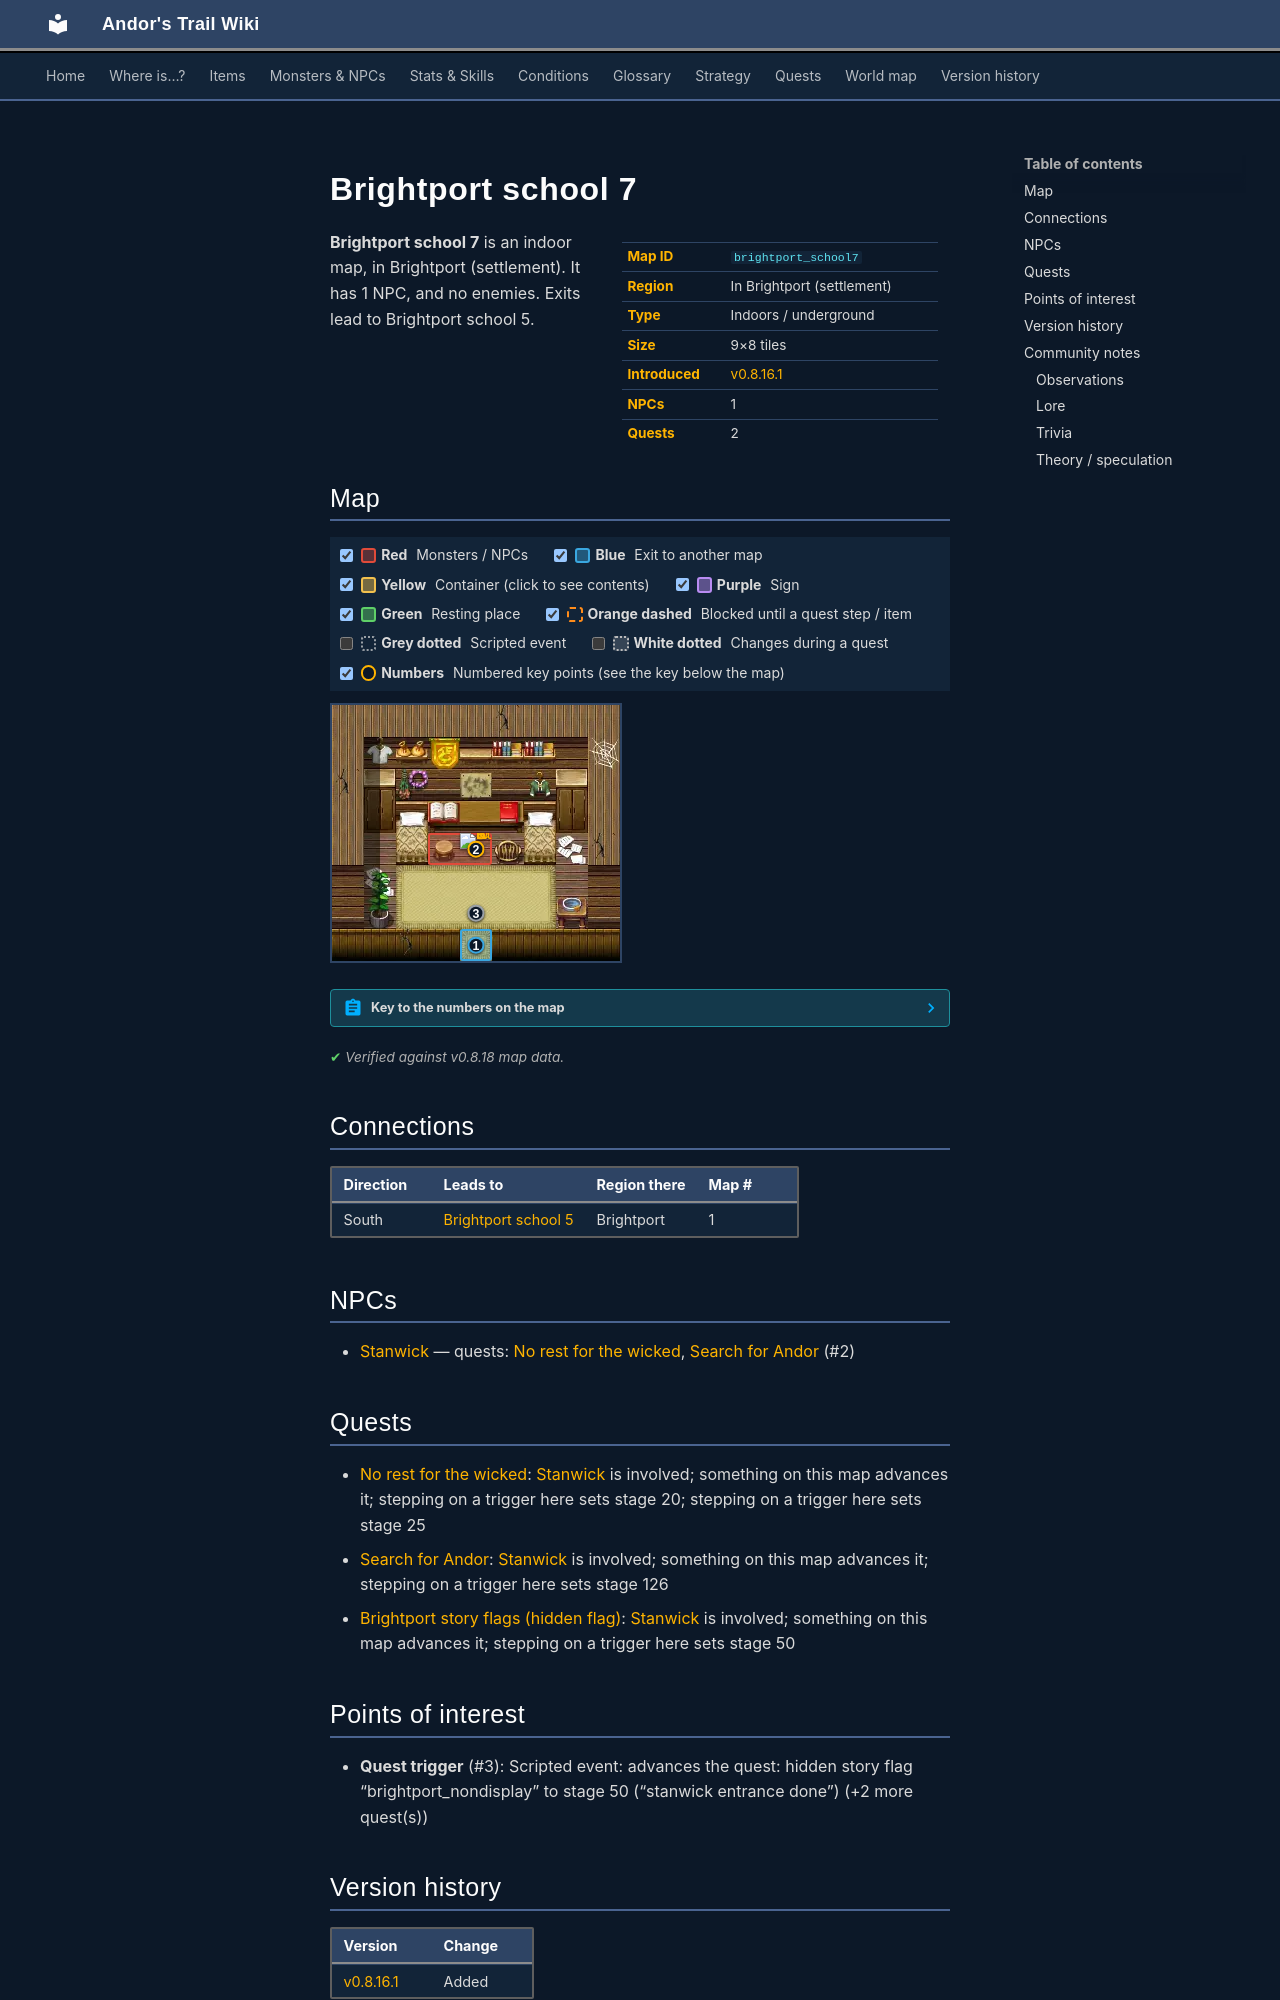

repository: asdfghjkl628/Andor-s-Trail-Wikiiii · page: maps/brightport_school7/index.html · generator: mkdocs

---
description: "Brightport school 7 is an indoor location in Andor's Trail, in Brightport (settlement). NPCs: Stanwick. Exits to Brightport school 5."
---

# Brightport school 7

<div class="infobox" markdown>

| | |
|---|---|
| **Map ID** | `brightport_school7` |
| **Region** | In Brightport (settlement) |
| **Type** | Indoors / underground |
| **Size** | 9×8 tiles |
| **Introduced** | [v0.8.16.1](../versions/0.8.16.1.md) |
| **NPCs** | 1 |
| **Quests** | 2 |

</div>

**Brightport school 7** is an indoor map, in Brightport (settlement). It has 1 NPC, and no enemies. Exits lead to Brightport school 5.

## Map

<div class="map-legend" markdown="0"><label class="lg"><input type="checkbox" data-t="spawn" checked><span class="sw sw-spawn"></span><b>Red</b>&nbsp;Monsters / NPCs</label><label class="lg"><input type="checkbox" data-t="mapchange" checked><span class="sw sw-mapchange"></span><b>Blue</b>&nbsp;Exit to another map</label><label class="lg"><input type="checkbox" data-t="container" checked><span class="sw sw-container"></span><b>Yellow</b>&nbsp;Container (click to see contents)</label><label class="lg"><input type="checkbox" data-t="sign" checked><span class="sw sw-sign"></span><b>Purple</b>&nbsp;Sign</label><label class="lg"><input type="checkbox" data-t="rest" checked><span class="sw sw-rest"></span><b>Green</b>&nbsp;Resting place</label><label class="lg"><input type="checkbox" data-t="key" checked><span class="sw sw-key"></span><b>Orange dashed</b>&nbsp;Blocked until a quest step / item</label><label class="lg"><input type="checkbox" data-t="script"><span class="sw sw-script"></span><b>Grey dotted</b>&nbsp;Scripted event</label><label class="lg"><input type="checkbox" data-t="replace"><span class="sw sw-replace"></span><b>White dotted</b>&nbsp;Changes during a quest</label><label class="lg"><input type="checkbox" data-t="pin" checked><span class="sw sw-pin"></span><b>Numbers</b>&nbsp;Numbered key points (see the key below the map)</label></div>

<div class="map-wrap hide-script hide-replace" markdown="0"><img src="../../assets/maps/brightport_school7.webp" alt="Map of Brightport school 7" width="288" height="256" loading="lazy"><a id="place-entrance" class="mo mo-mapchange" href="../brightport_school5/#place-dorm1" title="Exit to Brightport school 5" style="left:44.444%;top:87.500%;width:11.111%;height:12.500%"></a><a class="mo mo-script" href="../../quests/brightport_nondisplay/#stage-50" title="Scripted event: advances the quest: hidden story flag “brightport_nondisplay” to stage 50 (“stanwick entrance done”) (+2 more quest(s))" style="left:33.333%;top:75.000%;width:33.333%;height:12.500%"></a><span class="mo mo-spawn" title="Spawns: Stanwick" style="left:33.333%;top:50.000%;width:22.222%;height:12.500%"></span><a class="mob" href="../../monsters/brightportnpc/" title="Stanwick" style="left:44.444%;top:50.000%;width:11.111%;height:12.500%"><img src="../../assets/icons/monsters/monsters_ld_edit_20.png" alt="Stanwick"></a><a class="pin pin-exit" href="#key-1" style="left:50.000%;top:93.750%" title="Exit (south): to [Brightport school 5](brightport_school5.md)">1</a><a id="pin-npc-brightportnpc" class="pin pin-npc" href="#key-2" style="left:50.000%;top:56.250%" title="[Stanwick](../../monsters/brightportnpc.md): 2 quests">2</a><a class="pin pin-script" href="#key-3" style="left:50.000%;top:81.250%" title="Quest trigger: Scripted event: advances the quest: hidden story flag “brightport_nondisplay” to stage 50 (“stanwick entrance done”) (+2 more quest(s))">3</a></div>

??? abstract "Key to the numbers on the map"

    | # | What | Details |
    |---|---|---|
    | <span id="key-1"></span>1 | Exit (south) | to [Brightport school 5](brightport_school5.md) |
    | <span id="key-2"></span>2 | [Stanwick](../monsters/brightportnpc.md) | 2 quests |
    | <span id="key-3"></span>3 | Quest trigger | Scripted event: advances the quest: hidden story flag “brightport_nondisplay” to stage 50 (“stanwick entrance done”) (+2 more quest(s)) |


<p class="verified">Verified against v0.8.18 map data.</p>

## Connections

| Direction | Leads to | Region there | Map # |
|---|---|---|---|
| South | [Brightport school 5](brightport_school5.md) | Brightport | 1 |

## NPCs

- [Stanwick](../monsters/brightportnpc.md) — quests: [No rest for the wicked](../quests/Stanwickquest.md), [Search for Andor](../quests/andor.md) (#2)

## Quests

- [No rest for the wicked](../quests/Stanwickquest.md): [Stanwick](../monsters/brightportnpc.md) is involved; something on this map advances it; stepping on a trigger here sets stage 20; stepping on a trigger here sets stage 25
- [Search for Andor](../quests/andor.md): [Stanwick](../monsters/brightportnpc.md) is involved; something on this map advances it; stepping on a trigger here sets stage 126
- [Brightport story flags (hidden flag)](../quests/brightport_nondisplay.md): [Stanwick](../monsters/brightportnpc.md) is involved; something on this map advances it; stepping on a trigger here sets stage 50

## Points of interest

- **Quest trigger** (#3): Scripted event: advances the quest: hidden story flag “brightport_nondisplay” to stage 50 (“stanwick entrance done”) (+2 more quest(s))


## Version history

| Version | Change |
|---|---|
| [v0.8.16.1](../versions/0.8.16.1.md) | Added |

<p class="verified">Verified against v0.8.18 and every earlier release back to v0.7.0 (game data compared release by release).</p>


## Community notes

<small>Written by players, not generated from game data. **Observations**: what players notice in-game · **Lore**: the in-world story · **Trivia**: real-world facts, references, development history · **Theory / speculation**: unconfirmed ideas; may just be unfinished content</small>

### Observations

*No notes yet. Contributions are welcome: [add a note](https://github.com/asdfghjkl628/Andor-s-Trail-Wikiiii/new/main/notes/maps?filename=brightport_school7.md&value=%23%23%20Observations%0A%0A%3C%21--%20what%20players%20notice%20in-game%20--%3E%0A%0A%23%23%20Lore%0A%0A%3C%21--%20the%20in-world%20story%20--%3E%0A%0A%23%23%20Trivia%0A%0A%3C%21--%20real-world%20facts%2C%20references%2C%20development%20history%20--%3E%0A%0A%23%23%20Theory%20/%20speculation%0A%0A%3C%21--%20unconfirmed%20ideas%3B%20may%20just%20be%20unfinished%20content%20--%3E%0A).*
